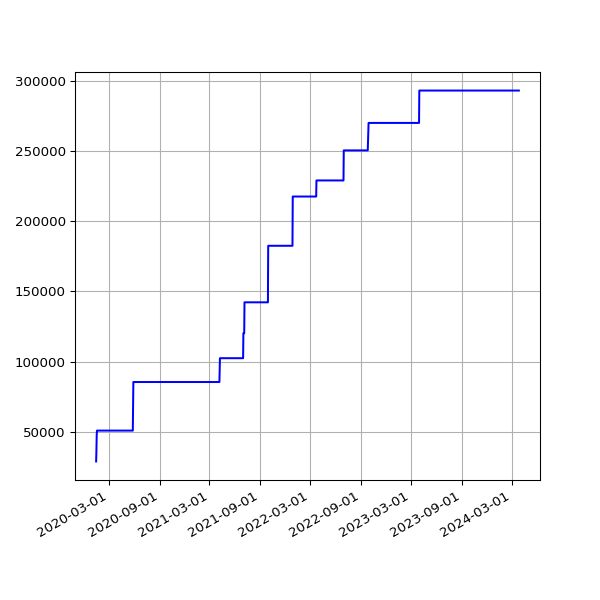

The file beside this chart, header and first rows:
date, value
2020-01-15 16:22:56 +0000, 28761
2020-01-16 15:56:23 +0000, 36059
2020-01-17 16:19:59 +0000, 47005
2020-01-18 19:55:28 +0000, 50770
2020-01-19 20:34:44 +0000, 50770
2020-01-20 16:10:09 +0000, 50770
2020-01-21 16:39:29 +0000, 50770
2020-01-22 16:31:27 +0000, 50770
2020-01-23 17:31:25 +0000, 50770
2020-01-24 18:16:51 +0000, 50770
2020-01-25 23:54:01 +0000, 50770
2020-01-27 00:18:09 +0000, 50770
2020-01-27 18:35:57 +0000, 50770
2020-01-28 18:37:59 +0000, 50770
2020-01-29 16:16:10 +0000, 50770
2020-01-30 16:15:20 +0000, 50770
2020-01-31 16:13:51 +0000, 50770
2020-02-01 16:28:47 +0000, 50770
2020-02-02 16:06:23 +0000, 50770
2020-02-03 16:34:02 +0000, 50770
2020-02-04 16:37:06 +0000, 50770
2020-02-05 16:50:08 +0000, 50770
2020-02-06 16:36:49 +0000, 50770
2020-02-07 16:21:45 +0000, 50770
2020-02-08 16:02:08 +0000, 50770
2020-02-09 15:47:00 +0000, 50770
2020-02-10 16:12:12 +0000, 50770
2020-02-11 16:22:12 +0000, 50770
2020-02-12 16:14:22 +0000, 50770
2020-02-13 15:59:43 +0000, 50770
2020-02-14 16:09:51 +0000, 50770
2020-02-15 15:58:54 +0000, 50770
2020-02-16 17:22:44 +0000, 50770
2020-02-17 17:05:32 +0000, 50770
2020-02-18 15:57:00 +0000, 50770
2020-02-19 16:01:21 +0000, 50770
2020-02-20 15:57:22 +0000, 50770
2020-02-21 16:10:00 +0000, 50770
2020-02-22 16:16:29 +0000, 50770
2020-02-23 15:52:21 +0000, 50770
2020-02-24 15:58:15 +0000, 50770
2020-02-25 16:01:36 +0000, 50770
2020-02-26 15:47:55 +0000, 50770
2020-02-27 15:50:19 +0000, 50770
2020-02-28 15:35:48 +0000, 50770
2020-02-29 15:31:36 +0000, 50770
2020-03-01 16:01:53 +0000, 50770
2020-03-02 16:39:40 +0000, 50770
2020-03-03 15:48:54 +0000, 50770
2020-03-04 15:51:47 +0000, 50770
2020-03-05 15:50:35 +0000, 50770
2020-03-06 15:43:09 +0000, 50770
2020-03-07 15:42:04 +0000, 50770
2020-03-08 15:51:31 +0000, 50770
2020-03-09 15:23:30 +0000, 50770
2020-03-10 15:30:12 +0000, 50770
2020-03-11 15:43:48 +0000, 50770
2020-03-12 16:26:20 +0000, 50770
2020-03-13 15:48:20 +0000, 50770
2020-03-14 15:36:27 +0000, 50770
... 1,258 more rows
